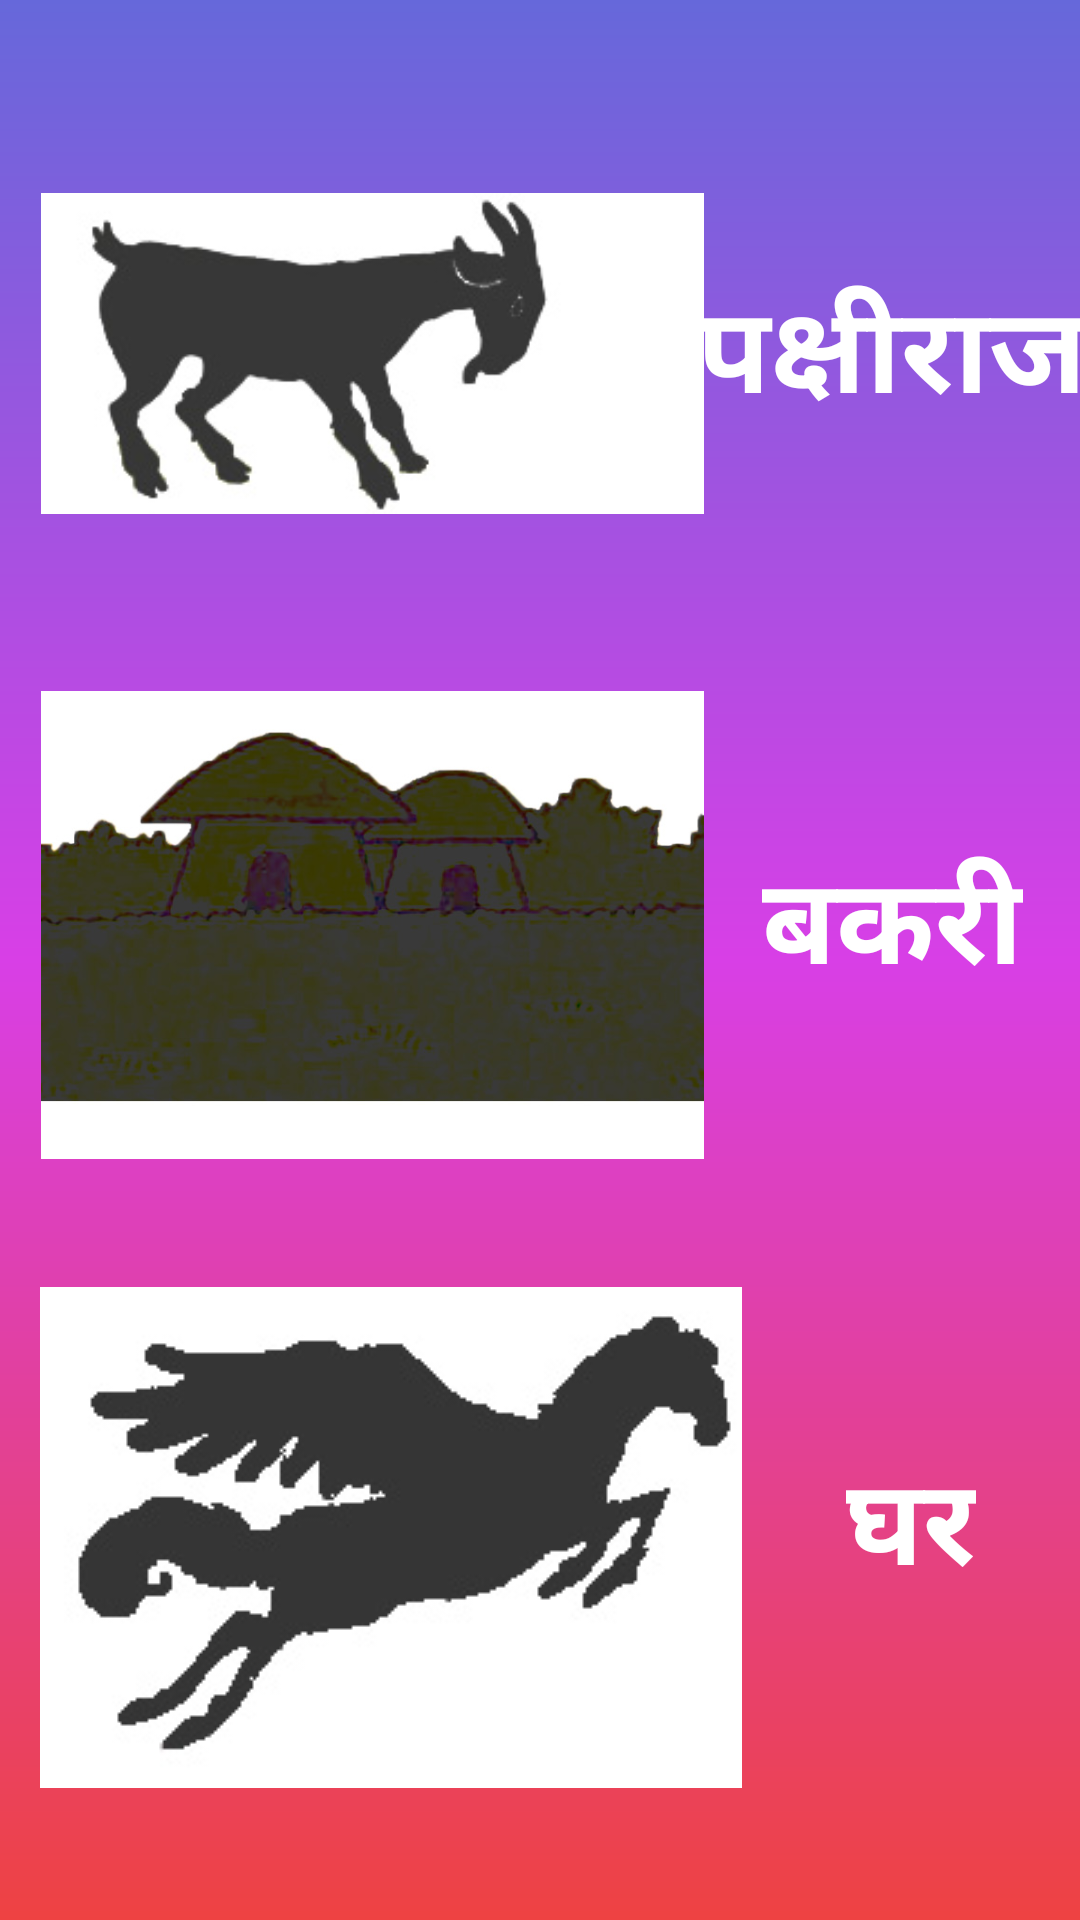

Here is an Android app screen rendered from its layout file. Give the layout XML and the strings, colors and styles it references.
<!-- AndroidManifest.xml: application theme AppTheme -->
<!-- res/layout/activity_drag_drop_goat.xml -->
<?xml version="1.0" encoding="utf-8"?>
<android.support.constraint.ConstraintLayout xmlns:android="http://schemas.android.com/apk/res/android"
    xmlns:app="http://schemas.android.com/apk/res-auto"
    xmlns:tools="http://schemas.android.com/tools"
    android:layout_width="match_parent"
    android:layout_height="match_parent"
    android:orientation="vertical"
    tools:context=".MainActivity"
    android:background="@drawable/bg_dragdrop_goat">

    <TextView
        android:id="@+id/horse_txt"
        android:layout_width="wrap_content"
        android:layout_height="wrap_content"
        android:layout_marginStart="8dp"
        android:layout_marginLeft="8dp"
        android:layout_marginEnd="8dp"
        android:layout_marginRight="8dp"
        android:text="पक्षीराज"
        android:textSize="40sp"
        android:textStyle="bold"
        android:textColor="#FFFFFF"
        app:layout_constraintBottom_toBottomOf="@+id/goat_img_dark"
        app:layout_constraintEnd_toEndOf="parent"
        app:layout_constraintStart_toEndOf="@+id/goat_img_dark"
        app:layout_constraintTop_toTopOf="@+id/goat_img_dark"/>

    <TextView
        android:id="@+id/house_txt"
        android:layout_width="wrap_content"
        android:layout_height="wrap_content"
        android:layout_marginStart="8dp"
        android:layout_marginLeft="8dp"
        android:layout_marginEnd="8dp"
        android:layout_marginRight="8dp"
        android:layout_marginBottom="8dp"
        android:text="घर"
        android:textSize="40sp"
        android:textStyle="bold"
        android:textColor="#FFFFFF"
        app:layout_constraintBottom_toBottomOf="@+id/horse_img_dark"
        app:layout_constraintEnd_toEndOf="parent"
        app:layout_constraintStart_toEndOf="@+id/horse_img_dark"
        app:layout_constraintTop_toTopOf="@+id/horse_img_dark" />/>

    <TextView
        android:id="@+id/goat_txt"
        android:layout_width="wrap_content"
        android:layout_height="wrap_content"
        android:layout_marginStart="8dp"
        android:layout_marginLeft="8dp"
        android:layout_marginEnd="8dp"
        android:layout_marginRight="8dp"
        android:text="बकरी"
        android:textSize="40sp"
        android:textStyle="bold"
        android:textColor="#FFFFFF"
        app:layout_constraintBottom_toBottomOf="@+id/house_img_dark"
        app:layout_constraintEnd_toEndOf="parent"
        app:layout_constraintStart_toEndOf="@+id/house_img_dark"
        app:layout_constraintTop_toTopOf="@+id/house_img_dark"/>


    <ImageView
        android:id="@+id/goat_img_dark"
        android:layout_width="221dp"
        android:layout_height="157dp"
        android:layout_marginStart="8dp"
        android:layout_marginLeft="8dp"
        android:layout_marginTop="8dp"
        android:layout_marginEnd="8dp"
        android:layout_marginRight="8dp"
        android:layout_marginBottom="8dp"
        android:src="@drawable/goat"
        android:visibility="visible"
        app:layout_constraintBottom_toBottomOf="parent"
        app:layout_constraintEnd_toEndOf="parent"
        app:layout_constraintHorizontal_bias="0.045"
        app:layout_constraintStart_toStartOf="parent"
        app:layout_constraintTop_toTopOf="parent"
        app:layout_constraintVertical_bias="0.067"
        tools:visibility="visible"/>

    <ImageView
        android:id="@+id/horse_img_dark"
        android:layout_width="wrap_content"
        android:layout_height="wrap_content"
        android:layout_marginStart="8dp"
        android:layout_marginLeft="8dp"
        android:layout_marginTop="8dp"
        android:layout_marginEnd="8dp"
        android:layout_marginRight="8dp"
        android:layout_marginBottom="8dp"
        android:src="@drawable/horse"
        android:visibility="visible"
        app:layout_constraintBottom_toBottomOf="parent"
        app:layout_constraintEnd_toEndOf="parent"
        app:layout_constraintHorizontal_bias="0.049"
        app:layout_constraintStart_toStartOf="parent"
        app:layout_constraintTop_toTopOf="parent"
        app:layout_constraintVertical_bias="0.921"
        tools:visibility="visible" />

    <ImageView
        android:id="@+id/house_img_dark"
        android:layout_width="221dp"
        android:layout_height="162dp"
        android:layout_marginStart="8dp"
        android:layout_marginLeft="8dp"
        android:layout_marginTop="8dp"
        android:layout_marginEnd="8dp"
        android:layout_marginRight="8dp"
        android:layout_marginBottom="8dp"
        android:src="@drawable/house_grey"
        android:visibility="visible"
        app:layout_constraintBottom_toBottomOf="parent"
        app:layout_constraintEnd_toEndOf="parent"
        app:layout_constraintHorizontal_bias="0.045"
        app:layout_constraintStart_toStartOf="parent"
        app:layout_constraintTop_toTopOf="parent"
        app:layout_constraintVertical_bias="0.475"
        tools:visibility="visible"/>

    <TextView
        android:id="@+id/goat_later"
        android:layout_width="wrap_content"
        android:layout_height="wrap_content"
        android:layout_marginStart="8dp"
        android:layout_marginLeft="8dp"
        android:layout_marginEnd="8dp"
        android:layout_marginRight="8dp"
        android:text="बकरी"
        android:visibility="invisible"
        app:layout_constraintBottom_toBottomOf="@+id/goat_img_dark"
        app:layout_constraintEnd_toEndOf="parent"
        app:layout_constraintStart_toEndOf="@+id/goat_img_dark"
        app:layout_constraintTop_toTopOf="@+id/goat_img_dark"
        android:textSize="40sp"
        android:textStyle="bold"
        android:textColor="#FFFFFF"/>

    <TextView
        android:id="@+id/house_later"
        android:layout_width="wrap_content"
        android:layout_height="wrap_content"
        android:layout_marginStart="8dp"
        android:layout_marginLeft="8dp"
        android:layout_marginEnd="8dp"
        android:layout_marginRight="8dp"
        android:text="घर"
        android:visibility="invisible"
        app:layout_constraintBottom_toBottomOf="@+id/house_img_dark"
        app:layout_constraintEnd_toEndOf="parent"
        app:layout_constraintStart_toEndOf="@+id/house_img_dark"
        app:layout_constraintTop_toTopOf="@+id/house_img_dark"
        android:textSize="40sp"
        android:textStyle="bold"
        android:textColor="#FFFFFF"/>

    <TextView
        android:id="@+id/horse_later"
        android:layout_width="wrap_content"
        android:layout_height="wrap_content"
        android:layout_marginStart="8dp"
        android:layout_marginLeft="8dp"
        android:layout_marginEnd="8dp"
        android:layout_marginRight="8dp"
        android:text="पक्षीराज"
        android:visibility="invisible"
        app:layout_constraintBottom_toBottomOf="@+id/horse_img_dark"
        app:layout_constraintEnd_toEndOf="parent"
        app:layout_constraintHorizontal_bias="0.523"
        app:layout_constraintStart_toEndOf="@+id/horse_img_dark"
        app:layout_constraintTop_toTopOf="@+id/horse_img_dark"
        android:textSize="40sp"
        android:textStyle="bold"
        android:textColor="#FFFFFF"/>


</android.support.constraint.ConstraintLayout>
<!-- resources referenced by this layout -->
<resources>
  <!-- drawable bg_dragdrop_goat (drawable) -->
  <?xml version="1.0" encoding="utf-8"?>
  <shape xmlns:android="http://schemas.android.com/apk/res/android">
      <gradient
          android:startColor="#EE4242"
          android:endColor="#6668DA"
          android:centerColor="#D83FE6"
          android:angle="90"/>
  </shape>
  <!-- drawable goat: jpg bitmap (drawable, 25706 bytes) -->
  <!-- drawable horse: jpg bitmap (drawable, 30275 bytes) -->
  <!-- drawable house_grey: jpg bitmap (drawable, 67984 bytes) -->
  <style name="AppTheme" parent="Theme.AppCompat.Light.DarkActionBar">
          
          <item name="colorPrimary">@color/colorPrimary</item>
          <item name="colorPrimaryDark">@color/colorPrimaryDark</item>
          <item name="colorAccent">@color/colorAccent</item>
  
      </style>
  <!-- not gathered from this repository: default colours our renderer supplied (Android Studio template values) -->
  <color name="colorPrimary">#FF6200EE</color>
  <color name="colorPrimaryDark">#FF3700B3</color>
  <color name="colorAccent">#FF03DAC5</color>
</resources>
